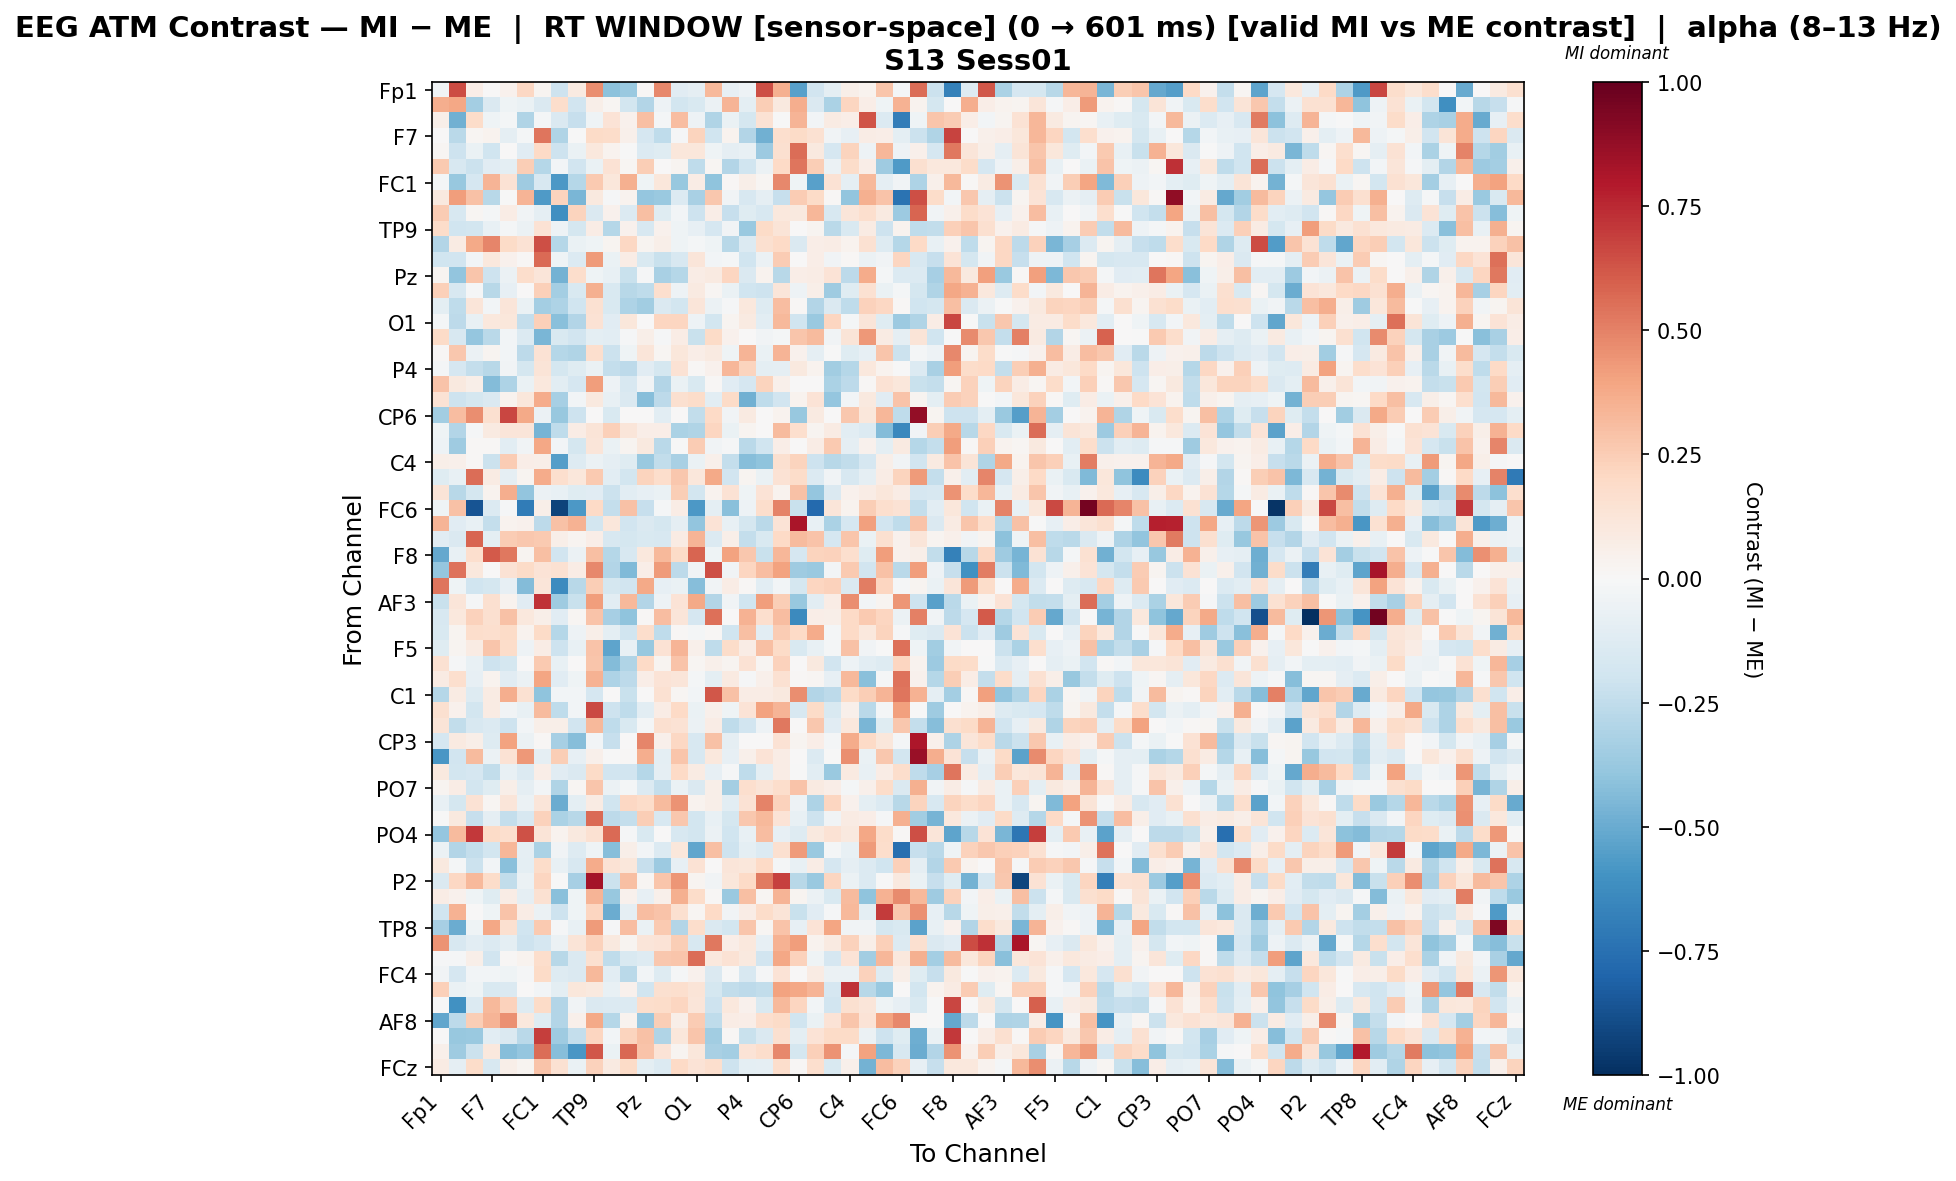

Values plotted in this chart, from the file beside it:
, Fp1, Fz, F3, F7, FT9, FC5, FC1, C3, T7, TP9, CP5, CP1, Pz, P3, P7, O1, Oz, O2, P4, P8, TP10, CP6, CP2
Fp1, -0.03365, 0.6533, 0.0667, 0.0, 0.04169, 0.2102, 0.02919, -0.2052, 0.08653, 0.4627, -0.4107, -0.3717, 0.01232, 0.4837, -0.1157, -0.09228, 0.3239, -0.08148, -0.05327, 0.6469, 0.3518, -0.5441, -0.1883
Fz, 0.3633, 0.3841, -0.3415, -0.1473, -0.04257, -0.06333, -0.1471, 0.1764, -0.1879, 0.05664, 0.02259, -0.1859, -0.2902, -0.0528, -0.1815, -0.1549, -0.05481, 0.3367, -0.09378, 0.2424, 0.09393, 0.367, -0.1472
F3, 0.06051, -0.4771, 0.1815, -0.04114, -0.01787, -0.3025, -0.02123, -0.142, -0.2342, -0.03921, 0.1388, 0.04178, 0.3013, -0.01823, 0.3061, -0.0503, -0.304, -0.06774, -0.1724, 0.1434, -0.007431, 0.3412, -0.03082
F7, 0.0, -0.2719, 0.02135, 0.03806, -0.0911, -0.02168, 0.536, -0.3017, -0.005758, 0.1912, 0.1815, 0.0506, -0.1659, -0.2549, -0.007861, 0.2194, -0.1955, 0.03659, -0.2931, -0.4831, 0.169, 0.1909, 0.1498
FT9, 0.01918, -0.2075, -0.06307, -0.1956, 0.003646, -0.1115, 0.1987, -0.2066, -0.06758, 0.109, 0.03129, -0.00122, -0.1384, -0.1239, 0.1169, 0.1102, -0.04453, -0.09062, -0.07484, -0.3611, 0.162, 0.5581, 0.09942
FC5, 0.2618, -0.1593, -0.2146, -0.116, -0.0948, 0.2443, -0.2874, -0.0305, -0.1898, -0.06375, 0.1451, 0.02131, 0.2451, 0.005538, 0.02591, -0.2561, 0.02063, -0.2924, -0.2027, -0.05931, 0.2023, 0.5315, 0.2478
FC1, -0.01908, -0.3806, -0.1695, 0.3397, 0.1415, -0.3584, -0.1632, -0.5745, -0.2839, 0.2628, 0.1168, 0.3547, -0.0454, 0.1096, -0.3752, 0.07218, -0.3985, 0.01494, 0.05947, 0.01915, 0.4842, -0.04228, -0.5464
C3, 0.09649, 0.4158, 0.2917, -0.2798, -0.006414, 0.3377, -0.5654, 0.2247, -0.4595, 0.1008, -0.008454, 0.03874, -0.3847, -0.3674, -0.1365, -0.325, 0.2705, -0.03388, -0.1632, -0.09082, -0.2303, 0.255, 0.1907
T7, 0.2573, -0.1638, 0.01942, -0.01617, 0.07239, -0.03789, -0.09072, -0.6094, 0.2206, -0.148, 0.04016, -0.1346, 0.3037, -0.1186, -0.02438, -0.2086, 0.06296, -0.2301, -0.1236, -0.1588, 0.1057, 0.09458, 0.3319
TP9, 0.181, -0.2022, -0.1824, -0.07565, -0.01603, -0.05593, 0.1453, -0.0514, -0.1783, 0.0767, -0.287, 0.04443, -0.1627, 0.04624, -0.04332, -0.07909, -0.171, -0.03823, -0.3683, 0.1936, 0.1264, 0.0, 0.02546
CP5, -0.2928, 0.08258, 0.3759, 0.4915, 0.19, 0.1415, 0.6464, -0.2875, -0.06368, -0.04389, 0.02962, 0.2076, 0.02894, 0.06133, -0.04534, -0.01779, -0.04455, -0.2788, -0.1332, 0.1579, 0.1965, -0.1481, 0.06853
CP1, -0.1959, -0.1934, -0.0247, 0.1033, 0.04591, 0.01193, 0.5638, -0.04501, -0.1381, 0.426, -0.06838, 0.07545, -0.1547, -0.2236, -0.1617, 0.1238, -0.02444, -0.01633, -0.2021, -0.05951, 0.2568, 0.0, 0.06346
Pz, 0.02955, -0.3951, 0.2744, -0.2068, -0.05683, 0.1743, 0.1188, -0.4712, 0.1793, -0.04202, -0.07388, -0.2262, -0.01473, -0.3275, -0.2849, 0.07754, 0.08649, 0.212, -0.1478, 0.03418, -0.2737, 0.06635, 0.07046
P3, 0.2399, -0.1624, -0.01515, -0.2782, -0.0798, 0.003149, 0.241, -0.3366, -0.1513, 0.357, -0.1539, -0.2778, -0.2521, 0.1675, -0.04859, 0.08894, 0.02132, -0.06682, -0.1961, -0.2079, 0.1184, -0.05137, 0.05817
P7, -0.09972, -0.2566, 0.1211, -0.03095, 0.1197, -0.06648, -0.3408, -0.3109, -0.1964, 0.1509, -0.1559, -0.3083, -0.35, -0.1476, -0.1851, 0.1187, -0.06202, -0.01335, 0.1043, -0.1261, 0.309, 0.01278, -0.2951
O1, -0.01694, -0.2593, -0.07543, 0.1048, 0.1094, -0.239, 0.2345, -0.4217, -0.293, 0.1474, -0.1169, 0.1095, 0.001304, 0.2182, 0.2127, -0.05099, -0.1818, 0.02907, 0.08615, -0.1033, 0.3205, -0.2028, -0.3701
Oz, 0.19, -0.1639, -0.3878, -0.2718, -0.03049, -0.1394, -0.4591, -0.1532, -0.1944, -0.09429, -0.1043, -0.009239, 0.05785, -0.01155, 0.0778, -0.2263, 0.1883, 0.0394, 0.006339, -0.03685, -0.01651, 0.2802, 0.3194
O2, 0.01143, 0.2732, -0.05895, 0.02757, -0.02507, -0.2641, 0.1422, -0.2852, -0.3028, 0.1712, -0.2184, -0.04379, 0.1234, 0.02, 0.114, 0.06888, 0.09172, -0.04243, 0.3416, -0.06522, 0.3418, 0.0397, -0.08983
P4, -0.02219, -0.1715, -0.2372, -0.2761, -0.03381, -0.1747, 0.1262, -0.1766, -0.1229, -0.0656, -0.2363, -0.2639, -0.1103, -0.1745, 0.1451, 0.0125, 0.04487, 0.3318, 0.2224, -0.09469, -0.09076, 0.09769, 0.03655
P8, 0.2821, 0.09897, 0.06057, -0.4371, -0.3103, -0.06333, 0.1017, -0.1034, -0.1708, 0.4209, -0.05382, -0.1572, -0.03833, -0.2927, -0.0647, -0.1517, 0.01068, -0.1124, -0.1709, 0.2228, 0.0543, 0.0, 0.0
TP10, 0.1479, -0.2096, -0.1728, -0.1425, 0.03856, 0.1115, 0.3732, -0.3281, -0.02481, 0.09667, -0.07682, -0.1444, -0.424, -0.2613, 0.1569, 0.1805, -0.1018, 0.1906, -0.4842, -0.2545, -0.1887, 0.03707, 0.1393
CP6, -0.3443, 0.3092, 0.4674, 0.1564, 0.6664, 0.3765, -0.05802, -0.3787, -0.2099, 0.0, -0.1543, 0.0, 0.007601, -0.105, 0.007025, -0.2438, 0.1962, -0.0366, 0.09, 0.0, 0.03392, -0.3802, 0.09126
CP2, -0.04429, -0.2935, -0.01072, 0.09268, 0.1184, 0.1242, -0.4677, -0.2569, 0.07195, 0.1304, 0.2414, 0.1195, 0.06401, 0.06312, -0.3172, -0.3034, 0.2175, -0.0668, 0.02445, 0.0, 0.3198, 0.1695, 0.02972
Cz, -0.04788, -0.3572, 0.01099, 0.01498, -0.1029, -0.03698, 0.3886, -0.02703, -0.173, 0.1211, -0.06566, 0.0251, 0.09746, -0.2715, -0.007644, 0.2503, -0.03299, -0.01299, -0.2702, -0.2009, 0.06312, 0.0, 0.07255
C4, 0.0591, 0.04888, 0.008489, -0.2164, 0.2516, 0.06933, 0.05607, -0.5546, -0.1277, -0.05705, -0.09093, -0.1242, -0.3683, -0.2473, -0.321, -0.06579, 0.04772, -0.2401, -0.4289, -0.4059, 0.1607, 0.224, -0.2085
T8, -0.1175, -0.0767, 0.5604, 0.0837, -0.09297, 0.02984, 0.3688, 0.1645, 0.1113, 0.2592, -0.1089, -0.1865, 0.2203, 0.1787, 0.2708, 0.1134, 0.3796, -0.1946, 0.0282, -0.06947, 0.147, 0.1811, -0.1368
FT10, 0.1257, -0.2754, -0.1722, 0.03225, 0.3632, -0.3942, -0.06185, -0.07139, -0.1215, -0.1144, -0.216, -0.1086, -0.08422, -0.06486, 0.2477, -0.1844, 0.03262, 0.1459, -0.04415, 0.1371, 0.03198, 0.2945, -0.3869
FC6, -0.04524, 0.2958, -0.8625, -0.1337, -0.01315, -0.6993, 0.05575, -0.9276, -0.5736, 0.1972, -0.2365, 0.2911, -0.2322, -0.02189, 0.07429, -0.5713, -0.09448, -0.4198, -0.05444, 0.1724, 0.4988, -0.2229, -0.7762
FC2, 0.3379, -0.114, -0.07446, -0.2371, 0.03357, 0.04434, -0.26, 0.2955, 0.3491, -0.182, 0.1158, -0.1938, -0.1461, -0.1775, -0.08847, -0.3952, 0.14, -0.07786, -0.1761, -0.2665, 0.1367, 0.8149, -0.07778
F4, -0.1102, -0.1427, 0.5815, -0.09861, 0.2524, 0.2684, 0.2615, 0.06155, 0.02798, 0.06403, -0.1577, -0.1794, -0.1552, -0.1585, 0.08097, 0.3435, -0.1355, 0.05779, -0.2379, -0.1526, 0.2015, 0.3154, 0.2852
F8, -0.5139, -0.07196, 0.1673, 0.616, 0.5242, 0.02907, 0.3037, -0.191, -0.06216, 0.2995, -0.2835, -0.1638, 0.1077, 0.3204, 0.1945, 0.5787, -0.04523, 0.4038, 0.2657, -0.2225, 0.3318, -0.1666, 0.2194
Fp2, -0.3855, 0.5468, 0.1081, 0.0, 0.1481, 0.1907, 0.1339, 0.1494, 0.07145, 0.4831, -0.2935, -0.4378, 0.06701, 0.4237, -0.2624, -0.03682, 0.6427, -0.0345, 0.2162, 0.3105, 0.4024, -0.3516, -0.3728
AF7, 0.5328, -0.04322, -0.1966, -0.1729, -0.07946, -0.432, 0.1228, -0.6296, -0.2765, 0.2482, -0.1747, -0.1906, 0.3811, -0.08336, -0.06384, -0.4287, -0.03474, 0.07252, 0.01466, -0.1035, -0.02764, -0.1756, 0.2134
AF3, -0.2188, 0.1178, -0.009736, 0.1597, 0.03773, -0.1145, 0.7221, -0.3519, -0.2199, 0.4184, -0.1068, 0.3245, -0.2915, -0.05267, 0.1336, 0.3763, -0.2962, -0.03416, -0.1956, 0.4186, 0.2448, -0.3798, -0.1074
AFz, -0.1637, 0.1023, 0.2279, 0.1622, 0.2915, 0.1036, 0.05963, -0.1161, 0.02328, 0.2821, -0.3343, -0.4011, 0.009807, 0.3114, 0.121, -0.1699, 0.5524, 0.003839, 0.3497, 0.1647, 0.3079, -0.6392, 0.0677
F1, -0.1528, 0.02398, 0.1746, 0.1675, 0.1908, 0.03872, 0.1896, -0.2831, -0.04776, 0.05721, -0.0983, -0.1972, 0.178, -0.2553, 0.008506, -0.01903, 0.008766, -0.2018, 0.3014, -0.1091, 0.2562, 0.2024, 0.3674
F5, -0.1213, 0.02458, 0.08552, 0.2762, 0.1856, -0.05262, 0.07121, -0.2055, -0.07411, 0.2856, -0.5288, -0.07785, -0.3824, 0.1422, 0.3397, 0.05462, -0.2573, 0.1834, 0.07723, 0.3018, 0.1926, -0.1535, -0.07342
FT7, 0.1511, -0.01071, -0.07282, -0.2051, -0.1756, 0.0, 0.2635, -0.07795, 0.0, 0.2757, -0.4311, -0.3045, 0.1967, 0.02914, 0.2828, 0.02143, 0.05063, 0.0278, 0.1408, 0.02063, 0.2329, 0.0, 0.09438
FC3, 0.07987, 0.1649, -0.08056, 0.03245, -0.1165, -0.05737, 0.3948, -0.1153, -0.04409, 0.346, -0.3091, -0.261, 0.0699, 0.1397, 0.121, -0.02173, -0.09807, 0.08762, -0.01164, 0.04979, 0.15, 0.01432, 0.0206
C1, -0.2883, 0.08321, -0.1268, 0.08328, 0.3647, 0.1502, -0.3997, -0.02435, -0.02554, -0.1651, 0.003871, -0.2266, 0.007636, 0.1546, 0.01807, -0.0296, 0.6191, 0.2918, 0.07664, 0.07453, 0.09941, 0.4647, -0.2953
C5, 0.1598, 0.04449, -0.1833, 0.0822, -0.03199, -0.07702, 0.3129, -0.2558, -0.02592, 0.6621, -0.207, -0.2527, -0.1019, 0.07143, 0.1963, -0.0698, 0.04767, -0.04043, 0.1329, 0.4023, 0.339, -0.1598, 0.189
TP7, 0.1288, -0.2469, -0.1601, -0.1329, -0.2077, -0.02522, 0.05723, 0.0579, -0.1917, 0.3225, -0.2571, -0.1516, -0.02046, 0.1587, 0.1476, -0.06141, 0.07324, -0.2517, -0.1944, -0.04953, 0.5256, 0.004369, 0.2687
CP3, -0.1667, 0.09119, 0.05943, -0.1293, 0.4003, -0.0624, 0.008112, -0.3282, -0.4295, -0.02622, -0.2281, 0.0, 0.4911, 0.04697, 0.2062, -0.1565, 0.2896, -0.09303, 0.007745, 0.007612, 0.1475, 0.02437, 0.06351
P1, -0.5815, -0.1942, 0.3174, -0.05808, 0.1451, 0.4343, -0.08933, 0.2464, -0.08082, 0.05396, -0.003025, 0.01261, 0.3663, -0.09716, 0.2782, -0.1606, 0.1021, -0.07858, 0.05357, 0.1332, 0.07173, 0.002247, -0.1365
P5, 0.09434, -0.1799, -0.1685, -0.25, -0.07601, -0.1353, 0.06952, -0.1143, -0.1424, 0.1928, -0.1948, -0.1921, -0.2862, -0.0926, 0.2026, 0.08348, -0.08366, -0.01026, -0.2534, -0.09807, 0.07705, -0.001579, -0.102
PO7, 0.03, 0.07265, -0.18, -0.1188, 0.05878, -0.09234, -0.02657, -0.2986, 0.01963, 0.2797, -0.05697, -0.02097, -0.137, -0.2411, -0.06611, -0.1471, 0.06023, -0.3411, 0.1681, 0.127, 0.1739, 0.2815, 0.0891
PO3, -0.07288, -0.1719, 0.1443, 0.02195, 0.1215, -0.05718, 0.1198, -0.4988, -0.1006, 0.08455, -0.1996, 0.2042, 0.1827, 0.3128, 0.4466, 0.03632, 0.05844, -0.1036, 0.1481, 0.4952, 0.2267, -0.04722, -0.3113
POz, -0.000652, 0.09403, -0.2321, -0.08964, -0.242, -0.1634, 0.2294, -0.3145, -0.2796, 0.5691, -0.2595, -0.2418, 0.2469, -0.1636, 0.27, -0.1871, -0.07607, -0.1722, 0.2701, 0.3263, 0.1372, -0.07431, -0.2034
PO4, -0.387, 0.3176, 0.7083, 0.1942, 0.171, 0.6337, 0.1261, 0.032, 0.09967, 0.1502, 0.5688, -0.008179, -0.1488, 0.003282, -0.1631, -0.1813, -0.05749, -0.1957, -0.07489, 0.307, -0.08213, -0.1301, 0.09975
PO8, -0.05515, -0.2947, -0.2408, -0.1864, 0.329, -0.09285, -0.32, -0.03317, -0.1326, -0.0464, -0.4256, 0.06059, -0.03115, -0.1385, 0.1111, -0.52, 0.3012, -0.2053, -0.09649, -0.134, 0.1637, 0.4247, -0.3715
P6, 0.09932, -0.02252, -0.2112, -0.02777, -0.4153, -0.1006, 0.183, -0.0747, -0.161, 0.3727, 0.1458, 0.1101, -0.23, -0.3617, -0.07888, 0.1458, 0.001614, 0.1222, 0.1143, 0.1978, -0.01773, -0.0713, 0.07641
P2, -0.1446, 0.2099, 0.3258, 0.1817, -0.2453, -0.0557, 0.2168, -0.007278, -0.3301, 0.8326, -0.2166, 0.2983, 0.01663, 0.2754, 0.4433, 0.02645, -0.03897, 0.1167, 0.2029, 0.517, 0.6848, -0.2803, -0.3733
CPz, 0.07548, 0.04388, -0.04314, -0.1219, 0.07169, -0.09014, 0.15, -0.4215, -0.04336, 0.3416, -0.3822, 0.04438, -0.08296, 0.05083, 0.356, 0.1855, 0.008137, -0.374, 0.2987, 0.02271, 0.3431, 0.02397, -0.05829
CP4, -0.1976, 0.3494, 0.001462, -0.04142, 0.2873, 0.07463, -0.06079, -0.2076, -0.04543, 0.2122, -0.4993, -0.09027, 0.3121, 0.2878, 0.1611, 0.02302, 0.2026, -0.036, 0.07242, 0.1834, 0.1323, -0.2224, -0.1163
TP8, -0.3327, -0.493, -0.04347, 0.3828, 0.1622, -0.1976, 0.2615, -0.01284, -0.07287, 0.4287, -0.00785, 0.3098, -0.0631, 0.2647, -0.2952, 0.1731, -0.1478, -0.1875, 0.281, 0.0228, 0.2871, -0.07837, 0.1394
C6, 0.4494, -0.1611, -0.1052, -0.1392, -0.09796, -0.2042, -0.1679, -0.05851, 0.1262, 0.2266, 0.1009, 0.0293, 0.1243, 0.1399, 0.2488, -0.162, 0.5284, 0.06701, 0.1022, -0.07978, 0.3503, 0.4196, 0.03331
C2, -0.009043, -0.0147, 0.05671, -0.1925, 0.01344, 0.03865, 0.1789, -0.2793, -0.1431, 0.1584, -0.2524, -0.1533, -0.1282, 0.2679, 0.2772, 0.5572, 0.1058, 0.1413, 0.09587, -0.1877, 0.3902, 0.2302, -0.04405
FC4, -0.03559, -0.1651, -0.02632, -0.0267, -0.04536, -0.01539, 0.1927, -0.1305, -0.1423, 0.3253, -0.105, -0.27, -0.02646, -0.1287, -0.01269, 0.04068, -0.1478, -0.003794, -0.1598, -0.01006, 0.1395, 0.0, 0.08247
FT8, 0.2397, -0.06549, -0.04368, -0.1543, -0.1414, 0.002368, -0.02689, -0.09491, 0.1164, 0.0984, -0.07559, 0.04458, -0.2003, 0.1585, 0.1684, 0.1251, -0.1753, -0.2455, -0.2654, -0.2437, 0.4052, 0.3899, 0.3402
F6, -0.006339, -0.6054, -0.1375, 0.3208, 0.2284, -0.1319, 0.194, -0.2949, -0.03539, -0.1449, -0.1356, -0.1337, 0.1759, 0.1809, 0.2127, 0.1197, -0.2063, 0.1019, 0.04519, -0.152, 0.3219, 0.2157, -0.03067
... 4 more rows
